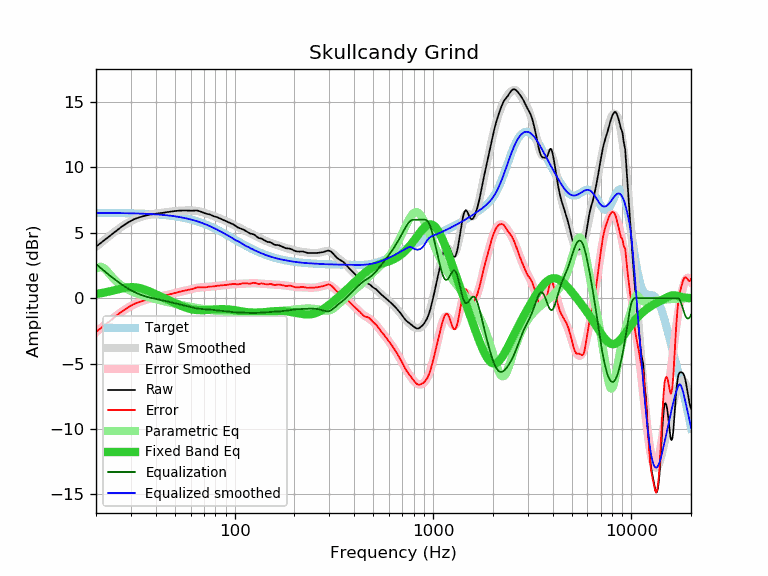

The data file committed next to this chart (first rows):
frequency, raw, error, smoothed, error_smoothed, equalization, parametric_eq, equalized_raw, equalized_smoothed, target
20, 3.95, -2.57, 3.92, -2.60, 2.60, 0.31, 6.55, 6.52, 6.52
21, 4.19, -2.33, 4.19, -2.33, 2.33, 0.37, 6.52, 6.52, 6.52
22, 4.43, -2.09, 4.44, -2.08, 2.08, 0.42, 6.50, 6.52, 6.52
23, 4.66, -1.86, 4.68, -1.84, 1.84, 0.49, 6.49, 6.52, 6.52
24, 4.87, -1.65, 4.90, -1.61, 1.61, 0.55, 6.48, 6.51, 6.51
25, 5.10, -1.41, 5.11, -1.40, 1.40, 0.62, 6.50, 6.51, 6.51
26, 5.30, -1.21, 5.30, -1.21, 1.21, 0.68, 6.51, 6.51, 6.51
27, 5.48, -1.03, 5.47, -1.03, 1.03, 0.74, 6.51, 6.50, 6.50
28, 5.64, -0.86, 5.62, -0.87, 0.87, 0.79, 6.51, 6.50, 6.50
29, 5.79, -0.71, 5.76, -0.73, 0.73, 0.82, 6.52, 6.50, 6.49
30, 5.91, -0.58, 5.89, -0.60, 0.60, 0.84, 6.51, 6.49, 6.49
31, 6.03, -0.46, 6.00, -0.49, 0.49, 0.84, 6.52, 6.48, 6.48
32, 6.11, -0.37, 6.09, -0.39, 0.39, 0.82, 6.50, 6.48, 6.48
33, 6.18, -0.29, 6.17, -0.30, 0.30, 0.78, 6.48, 6.47, 6.47
34, 6.24, -0.23, 6.24, -0.23, 0.23, 0.73, 6.47, 6.47, 6.47
35, 6.29, -0.17, 6.29, -0.16, 0.16, 0.67, 6.45, 6.46, 6.46
36, 6.34, -0.11, 6.34, -0.11, 0.11, 0.60, 6.45, 6.45, 6.45
37, 6.38, -0.06, 6.38, -0.06, 0.06, 0.53, 6.44, 6.44, 6.44
38, 6.41, -0.02, 6.42, -0.02, 0.02, 0.45, 6.42, 6.43, 6.43
39, 6.43, 0.01, 6.44, 0.02, -0.02, 0.38, 6.41, 6.42, 6.42
40, 6.46, 0.05, 6.47, 0.06, -0.06, 0.30, 6.40, 6.41, 6.41
41, 6.48, 0.08, 6.49, 0.09, -0.09, 0.23, 6.39, 6.40, 6.40
42, 6.50, 0.11, 6.51, 0.13, -0.13, 0.15, 6.37, 6.39, 6.39
43, 6.52, 0.14, 6.53, 0.16, -0.16, 0.08, 6.36, 6.37, 6.37
44, 6.54, 0.18, 6.55, 0.19, -0.19, 0.01, 6.35, 6.36, 6.36
45, 6.57, 0.22, 6.57, 0.23, -0.23, -0.06, 6.34, 6.35, 6.35
46, 6.59, 0.26, 6.59, 0.26, -0.26, -0.13, 6.33, 6.33, 6.33
47, 6.61, 0.29, 6.61, 0.29, -0.29, -0.19, 6.31, 6.31, 6.31
48, 6.63, 0.33, 6.63, 0.33, -0.33, -0.26, 6.30, 6.30, 6.30
49, 6.64, 0.36, 6.64, 0.36, -0.36, -0.32, 6.28, 6.28, 6.28
50, 6.66, 0.40, 6.66, 0.40, -0.40, -0.38, 6.26, 6.26, 6.26
51, 6.68, 0.44, 6.67, 0.43, -0.43, -0.44, 6.25, 6.24, 6.24
52, 6.69, 0.47, 6.68, 0.46, -0.46, -0.49, 6.23, 6.22, 6.22
53, 6.70, 0.50, 6.69, 0.49, -0.49, -0.55, 6.21, 6.20, 6.20
54, 6.70, 0.52, 6.70, 0.52, -0.52, -0.60, 6.18, 6.18, 6.18
55, 6.71, 0.56, 6.70, 0.55, -0.55, -0.65, 6.16, 6.15, 6.15
56, 6.71, 0.58, 6.71, 0.58, -0.58, -0.69, 6.13, 6.13, 6.13
57, 6.71, 0.61, 6.71, 0.61, -0.61, -0.73, 6.10, 6.10, 6.10
58, 6.70, 0.62, 6.71, 0.64, -0.64, -0.77, 6.06, 6.08, 6.08
59, 6.70, 0.65, 6.71, 0.66, -0.66, -0.80, 6.04, 6.05, 6.05
60, 6.69, 0.67, 6.71, 0.69, -0.69, -0.83, 6.00, 6.02, 6.02
61, 6.69, 0.70, 6.71, 0.71, -0.71, -0.86, 5.97, 5.99, 5.99
62, 6.70, 0.74, 6.70, 0.74, -0.74, -0.88, 5.96, 5.96, 5.96
63, 6.70, 0.77, 6.69, 0.76, -0.76, -0.89, 5.94, 5.93, 5.93
64, 6.71, 0.81, 6.68, 0.78, -0.78, -0.90, 5.93, 5.90, 5.90
65, 6.70, 0.83, 6.66, 0.79, -0.79, -0.91, 5.90, 5.87, 5.87
66, 6.67, 0.83, 6.64, 0.81, -0.81, -0.92, 5.86, 5.84, 5.84
67, 6.64, 0.84, 6.62, 0.82, -0.82, -0.92, 5.82, 5.80, 5.80
68, 6.60, 0.83, 6.60, 0.83, -0.83, -0.92, 5.77, 5.77, 5.77
69, 6.56, 0.83, 6.57, 0.84, -0.84, -0.92, 5.72, 5.73, 5.73
70, 6.52, 0.82, 6.54, 0.84, -0.84, -0.91, 5.67, 5.70, 5.70
71, 6.49, 0.83, 6.51, 0.85, -0.85, -0.91, 5.64, 5.66, 5.66
72, 6.46, 0.84, 6.48, 0.86, -0.86, -0.90, 5.60, 5.62, 5.62
73, 6.44, 0.85, 6.45, 0.86, -0.86, -0.90, 5.58, 5.58, 5.58
74, 6.42, 0.87, 6.42, 0.87, -0.87, -0.89, 5.55, 5.55, 5.55
75, 6.40, 0.89, 6.38, 0.88, -0.88, -0.88, 5.52, 5.51, 5.51
76, 6.36, 0.89, 6.35, 0.89, -0.89, -0.88, 5.47, 5.47, 5.47
77, 6.32, 0.89, 6.32, 0.89, -0.89, -0.87, 5.42, 5.43, 5.43
78, 6.29, 0.90, 6.29, 0.90, -0.90, -0.86, 5.38, 5.39, 5.39
79, 6.25, 0.90, 6.26, 0.91, -0.91, -0.86, 5.33, 5.35, 5.35
... 553 more rows
